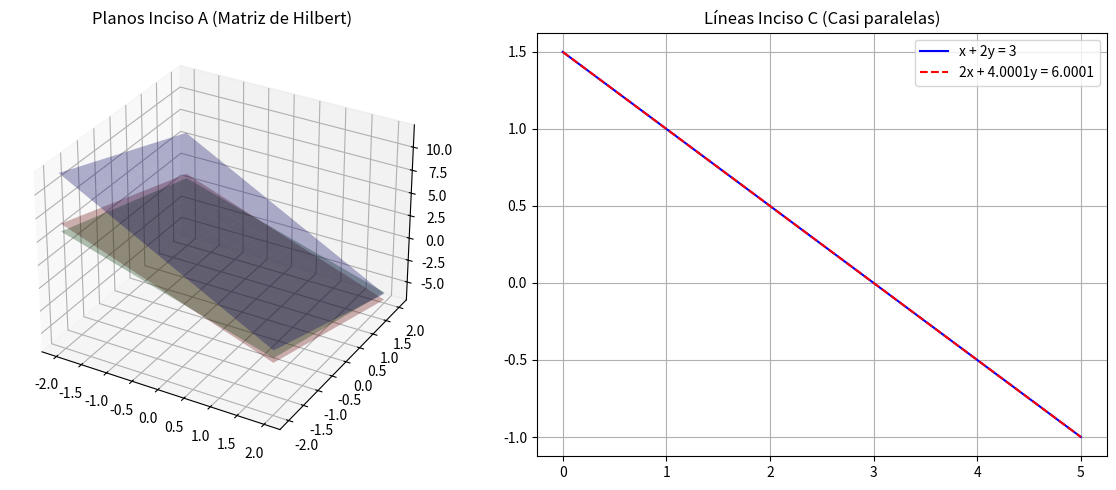

Here is the Python script that generated this plot:
# ===================================
# Autora: García Herrera Valeria
# Fecha: 19 - abril - 2026
# ===================================

import numpy as np
import matplotlib.pyplot as plt
from mpl_toolkits.mplot3d import Axes3D

# ===================================
# INCISO A: Matriz de Hilbert 3x3
# ===================================

A = np.array([[1, 1/2, 1/3],
              [1/2, 1/3, 1/4],
              [1/3, 1/4, 1/5]])

# Gráfica 3D (Planos)
fig = plt.figure(figsize=(12, 5))
ax1 = fig.add_subplot(121, projection='3d')
x_range = np.linspace(-2, 2, 10)
y_range = np.linspace(-2, 2, 10)
X, Y = np.meshgrid(x_range, y_range)

# Despeje de Z de cada ecuación (Ax = b, con b=[1, 0, 0])
Z1 = (1 - X - 0.5*Y) * 3
Z2 = (-0.5*X - (1/3)*Y) * 4
Z3 = (-(1/3)*X - 0.25*Y) * 5

ax1.plot_surface(X, Y, Z1, alpha=0.3, color='blue')
ax1.plot_surface(X, Y, Z2, alpha=0.3, color='red')
ax1.plot_surface(X, Y, Z3, alpha=0.3, color='green')
ax1.set_title("Planos Inciso A (Matriz de Hilbert)")

# ======================================
# INCISO C: Matriz Casi Singular 2x2
# ======================================

C = np.array([[1, 2],
              [2, 4.0001]])

# Gráfica 2D (Líneas)
ax2 = fig.add_subplot(122)
x_vals = np.linspace(0, 5, 100)
# Despejes: y = (b - ax) / c
y1_c = (3 - x_vals) / 2
y2_c = (6.0001 - 2*x_vals) / 4.0001

ax2.plot(x_vals, y1_c, 'b-', label='x + 2y = 3')
ax2.plot(x_vals, y2_c, 'r--', label='2x + 4.0001y = 6.0001')
ax2.set_title("Líneas Inciso C (Casi paralelas)")
ax2.legend()
ax2.grid(True)

plt.tight_layout()
plt.show()
